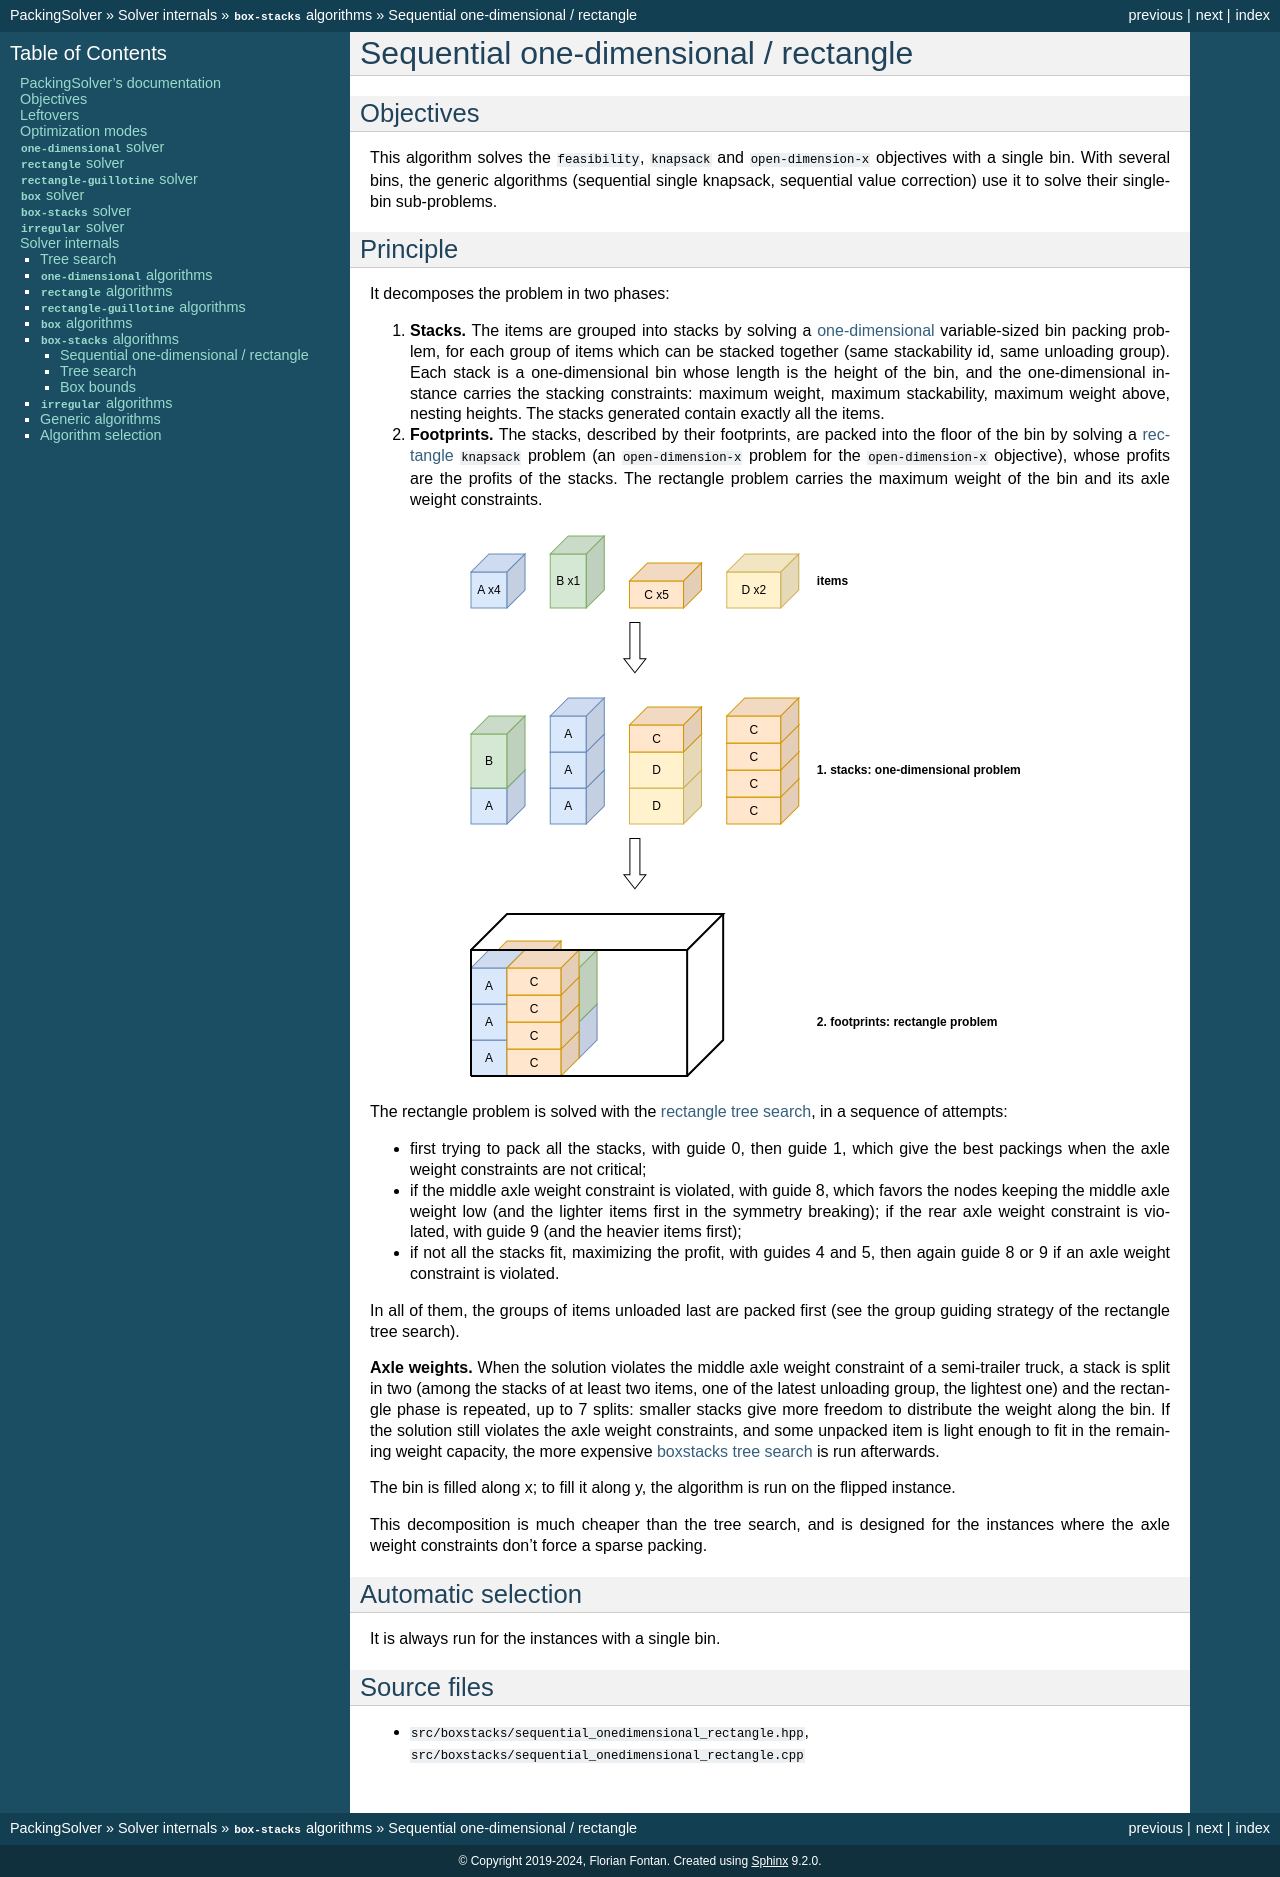

repository: fontanf/packingsolver · page: internals/boxstacks/sequential_onedimensional_rectangle.html · generator: sphinx

.. _internals_boxstacks_sequential_onedimensional_rectangle:

Sequential one-dimensional / rectangle
======================================

Objectives
----------

This algorithm solves the :code:`feasibility`, :code:`knapsack` and :code:`open-dimension-x` objectives with a single bin. With several bins, the generic algorithms (sequential single knapsack, sequential value correction) use it to solve their single-bin sub-problems.

Principle
---------

It decomposes the problem in two phases:

1. **Stacks.** The items are grouped into stacks by solving a :ref:`one-dimensional <internals_onedimensional>` variable-sized bin packing problem, for each group of items which can be stacked together (same stackability id, same unloading group). Each stack is a one-dimensional bin whose length is the height of the bin, and the one-dimensional instance carries the stacking constraints: maximum weight, maximum stackability, maximum weight above, nesting heights. The stacks generated contain exactly all the items.
2. **Footprints.** The stacks, described by their footprints, are packed into the floor of the bin by solving a :ref:`rectangle <internals_rectangle>` :code:`knapsack` problem (an :code:`open-dimension-x` problem for the :code:`open-dimension-x` objective), whose profits are the profits of the stacks. The rectangle problem carries the maximum weight of the bin and its axle weight constraints.

.. image:: ../../img/boxstacks_sequential_onedimensional_rectangle.svg
   :align: center

The rectangle problem is solved with the :ref:`rectangle tree search <internals_rectangle_tree_search>`, in a sequence of attempts:

* first trying to pack all the stacks, with guide 0, then guide 1, which give the best packings when the axle weight constraints are not critical;
* if the middle axle weight constraint is violated, with guide 8, which favors the nodes keeping the middle axle weight low (and the lighter items first in the symmetry breaking); if the rear axle weight constraint is violated, with guide 9 (and the heavier items first);
* if not all the stacks fit, maximizing the profit, with guides 4 and 5, then again guide 8 or 9 if an axle weight constraint is violated.

In all of them, the groups of items unloaded last are packed first (see the group guiding strategy of the rectangle tree search).

**Axle weights.** When the solution violates the middle axle weight constraint of a semi-trailer truck, a stack is split in two (among the stacks of at least two items, one of the latest unloading group, the lightest one) and the rectangle phase is repeated, up to 7 splits: smaller stacks give more freedom to distribute the weight along the bin. If the solution still violates the axle weight constraints, and some unpacked item is light enough to fit in the remaining weight capacity, the more expensive :ref:`boxstacks tree search <internals_boxstacks_tree_search>` is run afterwards.

The bin is filled along x; to fill it along y, the algorithm is run on the flipped instance.

This decomposition is much cheaper than the tree search, and is designed for the instances where the axle weight constraints don't force a sparse packing.

Automatic selection
-------------------

It is always run for the instances with a single bin.

Source files
------------

* :code:`src/boxstacks/sequential_onedimensional_rectangle.hpp`, :code:`src/boxstacks/sequential_onedimensional_rectangle.cpp`
